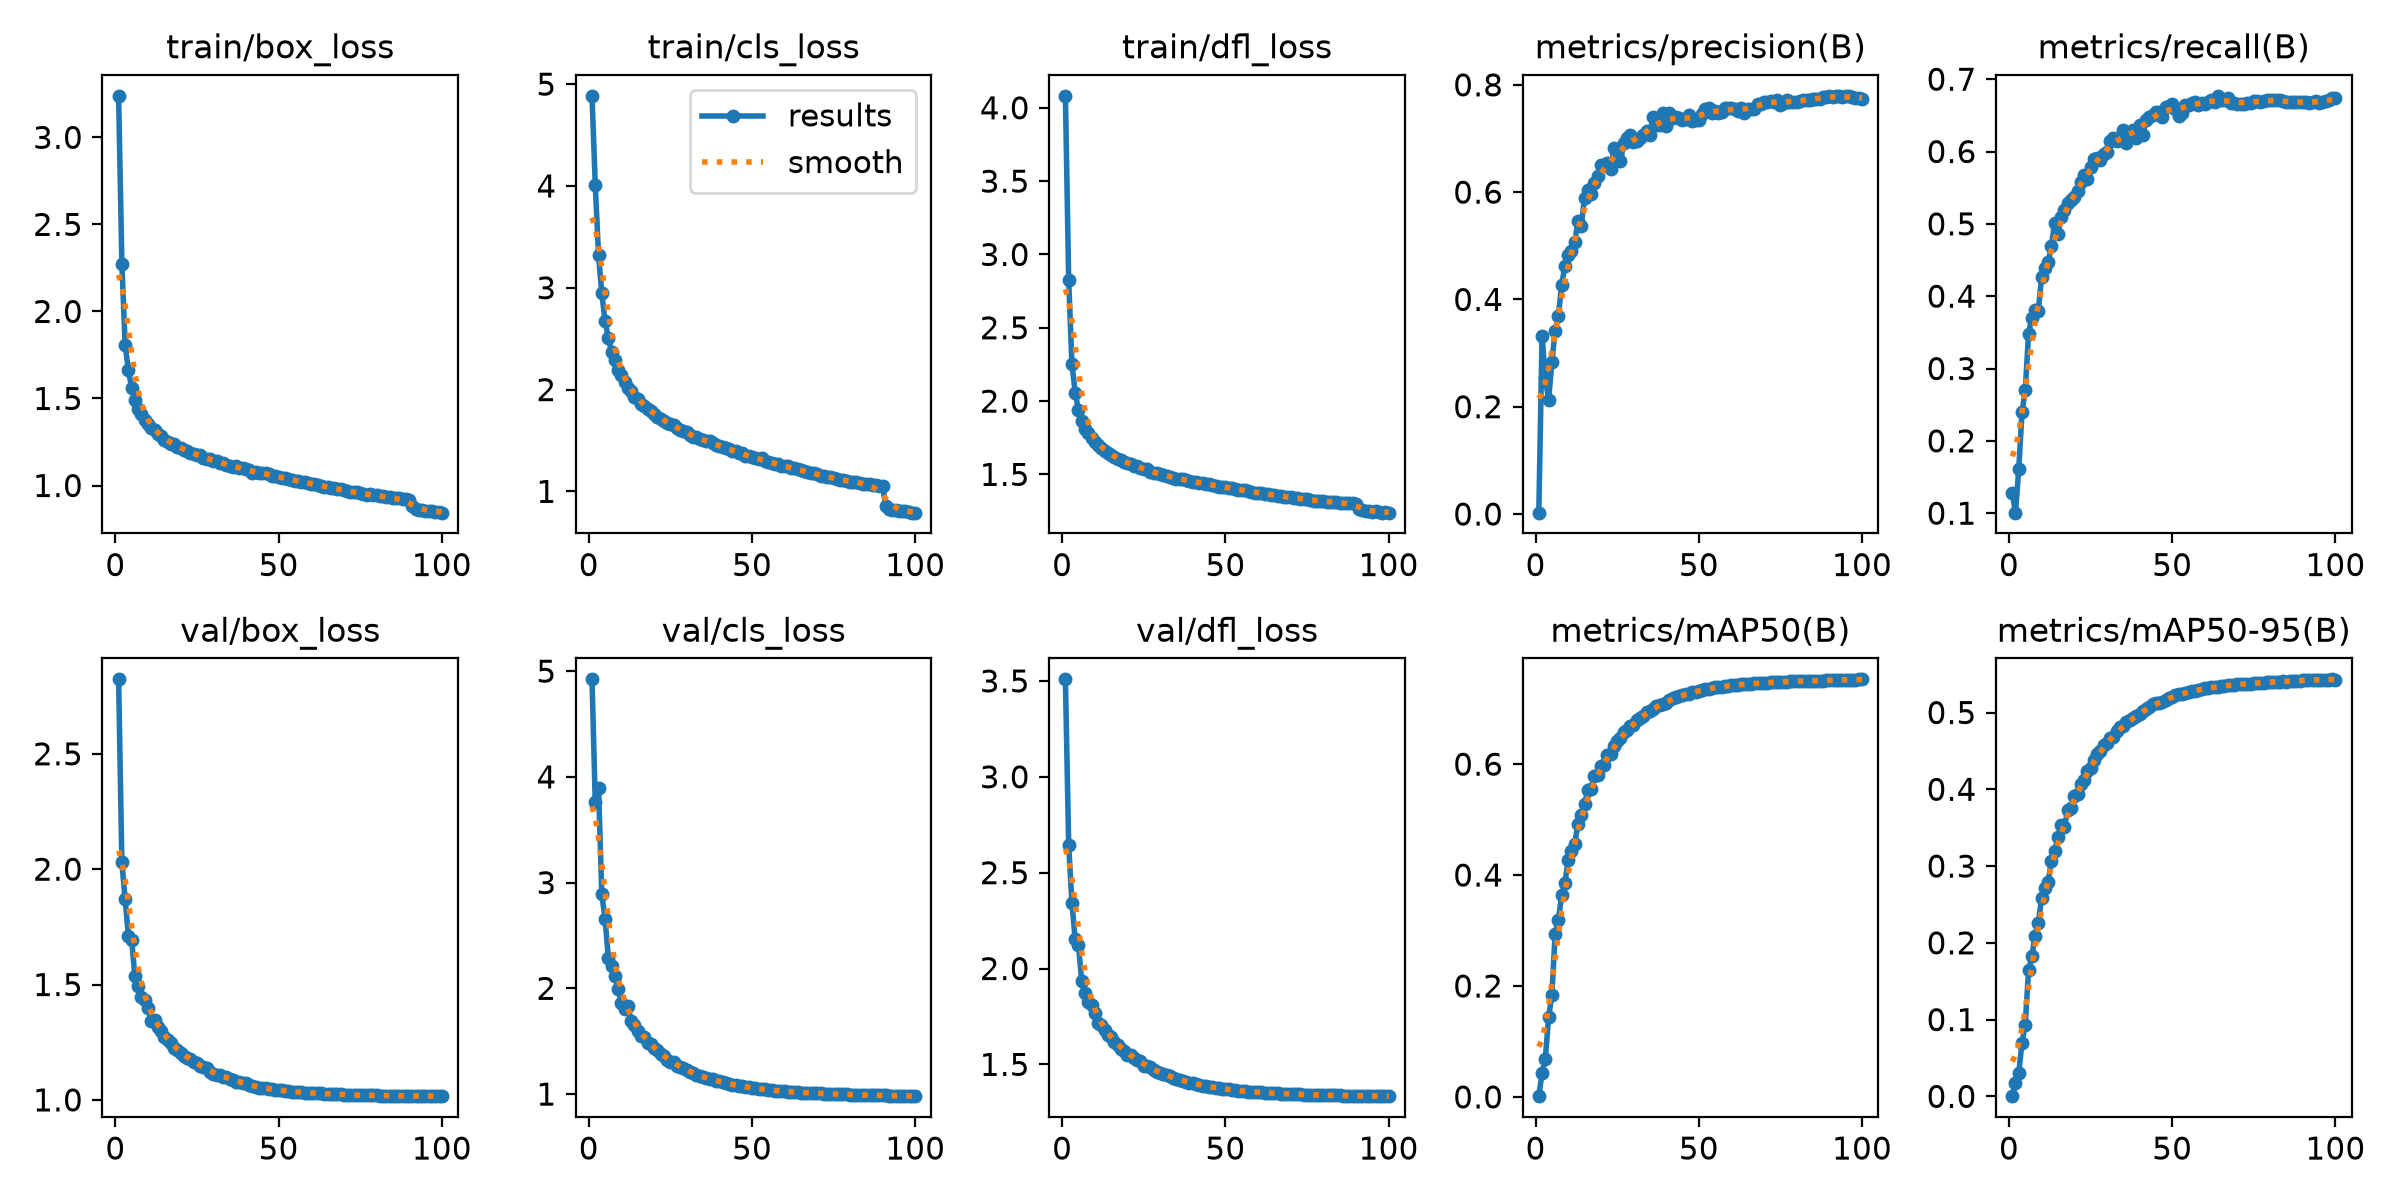

Data behind this chart, as committed beside it:
epoch, time, train/box_loss, train/cls_loss, train/dfl_loss, metrics/precision(B), metrics/recall(B), metrics/mAP50(B), metrics/mAP50-95(B), val/box_loss, val/cls_loss, val/dfl_loss, lr/pg0, lr/pg1, lr/pg2, lr/pg3, lr/pg4, lr/pg5, lr/pg6, lr/pg7
1, 133, 3.238, 4.885, 4.082, 0.00253, 0.1284, 0.00131, 0.00027, 2.823, 4.923, 3.508, 0.009981, 0.003327, 0.009981, 0.003327, 0.009981, 0.003327, 0.009981, 0.003327
2, 248.2, 2.275, 4.012, 2.827, 0.3323, 0.1007, 0.04317, 0.01726, 2.029, 3.76, 2.645, 0.01998, 0.006659, 0.01998, 0.006659, 0.01998, 0.006659, 0.01998, 0.006659
3, 345.3, 1.808, 3.321, 2.253, 0.253, 0.1609, 0.06905, 0.0304, 1.87, 3.895, 2.341, 0.02995, 0.009984, 0.02995, 0.009984, 0.02995, 0.009984, 0.02995, 0.009984
4, 442.5, 1.661, 2.945, 2.056, 0.2126, 0.2393, 0.1439, 0.07012, 1.711, 2.892, 2.152, 0.02993, 0.009978, 0.02993, 0.009978, 0.02993, 0.009978, 0.02993, 0.009978
5, 541.8, 1.558, 2.675, 1.939, 0.2827, 0.2706, 0.183, 0.09356, 1.692, 2.657, 2.122, 0.02988, 0.009961, 0.02988, 0.009961, 0.02988, 0.009961, 0.02988, 0.009961
6, 640.4, 1.493, 2.505, 1.863, 0.3421, 0.3475, 0.2935, 0.1641, 1.535, 2.291, 1.933, 0.02982, 0.009939, 0.02982, 0.009939, 0.02982, 0.009939, 0.02982, 0.009939
7, 737.9, 1.44, 2.369, 1.807, 0.3699, 0.3704, 0.3192, 0.1822, 1.495, 2.208, 1.871, 0.02974, 0.009912, 0.02974, 0.009912, 0.02974, 0.009912, 0.02974, 0.009912
8, 838, 1.413, 2.294, 1.785, 0.4274, 0.3809, 0.3639, 0.2088, 1.444, 2.116, 1.824, 0.02964, 0.009881, 0.02964, 0.009881, 0.02964, 0.009881, 0.02964, 0.009881
9, 936.1, 1.374, 2.197, 1.747, 0.4623, 0.3801, 0.3862, 0.2259, 1.431, 1.997, 1.81, 0.02953, 0.009844, 0.02953, 0.009844, 0.02953, 0.009844, 0.02953, 0.009844
10, 1033, 1.354, 2.141, 1.72, 0.4837, 0.4271, 0.4265, 0.2579, 1.399, 1.858, 1.766, 0.02941, 0.009803, 0.02941, 0.009803, 0.02941, 0.009803, 0.02941, 0.009803
11, 1132, 1.331, 2.076, 1.697, 0.4898, 0.4391, 0.4432, 0.2717, 1.341, 1.805, 1.718, 0.02927, 0.009758, 0.02927, 0.009758, 0.02927, 0.009758, 0.02927, 0.009758
12, 1228, 1.317, 2.02, 1.677, 0.5065, 0.447, 0.4566, 0.2794, 1.345, 1.833, 1.706, 0.02912, 0.009707, 0.02912, 0.009707, 0.02912, 0.009707, 0.02912, 0.009707
13, 1325, 1.294, 1.985, 1.66, 0.5459, 0.4695, 0.4921, 0.3071, 1.318, 1.691, 1.68, 0.02896, 0.009652, 0.02896, 0.009652, 0.02896, 0.009652, 0.02896, 0.009652
14, 1422, 1.283, 1.93, 1.647, 0.5367, 0.5009, 0.5083, 0.3191, 1.3, 1.653, 1.654, 0.02878, 0.009593, 0.02878, 0.009593, 0.02878, 0.009593, 0.02878, 0.009593
15, 1519, 1.261, 1.903, 1.632, 0.5898, 0.4857, 0.5286, 0.3373, 1.272, 1.601, 1.641, 0.02859, 0.009529, 0.02859, 0.009529, 0.02859, 0.009529, 0.02859, 0.009529
16, 1616, 1.253, 1.861, 1.618, 0.604, 0.5092, 0.5527, 0.3529, 1.259, 1.553, 1.616, 0.02838, 0.00946, 0.02838, 0.00946, 0.02838, 0.00946, 0.02838, 0.00946
17, 1710, 1.241, 1.841, 1.602, 0.5959, 0.5198, 0.5543, 0.3508, 1.247, 1.535, 1.599, 0.02816, 0.009388, 0.02816, 0.009388, 0.02816, 0.009388, 0.02816, 0.009388
18, 1809, 1.237, 1.813, 1.597, 0.6175, 0.5294, 0.5779, 0.3736, 1.224, 1.483, 1.579, 0.02793, 0.009311, 0.02793, 0.009311, 0.02793, 0.009311, 0.02793, 0.009311
19, 1907, 1.221, 1.793, 1.588, 0.6304, 0.533, 0.5798, 0.3759, 1.216, 1.472, 1.57, 0.02769, 0.009229, 0.02769, 0.009229, 0.02769, 0.009229, 0.02769, 0.009229
20, 2005, 1.216, 1.759, 1.579, 0.6505, 0.5365, 0.5965, 0.3915, 1.205, 1.434, 1.551, 0.02743, 0.009144, 0.02743, 0.009144, 0.02743, 0.009144, 0.02743, 0.009144
21, 2101, 1.206, 1.732, 1.572, 0.6499, 0.545, 0.5989, 0.3934, 1.191, 1.414, 1.548, 0.02716, 0.009055, 0.02716, 0.009055, 0.02716, 0.009055, 0.02716, 0.009055
22, 2199, 1.199, 1.714, 1.561, 0.655, 0.5585, 0.6172, 0.4071, 1.181, 1.377, 1.535, 0.02688, 0.008961, 0.02688, 0.008961, 0.02688, 0.008961, 0.02688, 0.008961
23, 2296, 1.186, 1.69, 1.554, 0.6423, 0.5676, 0.6187, 0.4121, 1.178, 1.365, 1.524, 0.02659, 0.008864, 0.02659, 0.008864, 0.02659, 0.008864, 0.02659, 0.008864
24, 2394, 1.182, 1.676, 1.545, 0.6824, 0.5623, 0.6331, 0.4244, 1.164, 1.324, 1.516, 0.02629, 0.008763, 0.02629, 0.008763, 0.02629, 0.008763, 0.02629, 0.008763
25, 2490, 1.178, 1.66, 1.536, 0.6705, 0.5783, 0.6413, 0.4284, 1.158, 1.303, 1.493, 0.02598, 0.008658, 0.02598, 0.008658, 0.02598, 0.008658, 0.02598, 0.008658
26, 2586, 1.177, 1.648, 1.534, 0.6583, 0.5893, 0.6478, 0.4375, 1.146, 1.3, 1.49, 0.02565, 0.00855, 0.02565, 0.00855, 0.02565, 0.00855, 0.02565, 0.00855
27, 2682, 1.159, 1.621, 1.518, 0.6915, 0.5907, 0.6576, 0.4454, 1.142, 1.266, 1.485, 0.02532, 0.008439, 0.02532, 0.008439, 0.02532, 0.008439, 0.02532, 0.008439
28, 2779, 1.153, 1.607, 1.513, 0.7, 0.5889, 0.6614, 0.4495, 1.137, 1.259, 1.473, 0.02497, 0.008323, 0.02497, 0.008323, 0.02497, 0.008323, 0.02497, 0.008323
29, 2877, 1.15, 1.593, 1.507, 0.7069, 0.5961, 0.6692, 0.4577, 1.122, 1.243, 1.461, 0.02462, 0.008205, 0.02462, 0.008205, 0.02462, 0.008205, 0.02462, 0.008205
30, 2975, 1.144, 1.585, 1.506, 0.6933, 0.5997, 0.6714, 0.4598, 1.114, 1.224, 1.455, 0.02425, 0.008084, 0.02425, 0.008084, 0.02425, 0.008084, 0.02425, 0.008084
31, 3070, 1.14, 1.551, 1.495, 0.6949, 0.6141, 0.6797, 0.4667, 1.106, 1.209, 1.448, 0.02388, 0.00796, 0.02388, 0.00796, 0.02388, 0.00796, 0.02388, 0.00796
32, 3167, 1.131, 1.536, 1.486, 0.7012, 0.6183, 0.6839, 0.4681, 1.11, 1.197, 1.444, 0.0235, 0.007832, 0.0235, 0.007832, 0.0235, 0.007832, 0.0235, 0.007832
33, 3265, 1.129, 1.532, 1.485, 0.7065, 0.6141, 0.6875, 0.4755, 1.1, 1.182, 1.438, 0.02311, 0.007702, 0.02311, 0.007702, 0.02311, 0.007702, 0.02311, 0.007702
34, 3360, 1.12, 1.517, 1.477, 0.7132, 0.6188, 0.6939, 0.4806, 1.098, 1.171, 1.431, 0.02271, 0.00757, 0.02271, 0.00757, 0.02271, 0.00757, 0.02271, 0.00757
35, 3458, 1.115, 1.503, 1.471, 0.7074, 0.6304, 0.6966, 0.4822, 1.092, 1.157, 1.425, 0.0223, 0.007435, 0.0223, 0.007435, 0.0223, 0.007435, 0.0223, 0.007435
36, 3554, 1.108, 1.495, 1.467, 0.7408, 0.6111, 0.6998, 0.4871, 1.087, 1.153, 1.42, 0.02189, 0.007297, 0.02189, 0.007297, 0.02189, 0.007297, 0.02189, 0.007297
37, 3650, 1.11, 1.49, 1.468, 0.7252, 0.6274, 0.7041, 0.4908, 1.078, 1.144, 1.414, 0.02147, 0.007158, 0.02147, 0.007158, 0.02147, 0.007158, 0.02147, 0.007158
38, 3743, 1.101, 1.48, 1.464, 0.7254, 0.6292, 0.7069, 0.4924, 1.077, 1.139, 1.411, 0.02105, 0.007016, 0.02105, 0.007016, 0.02105, 0.007016, 0.02105, 0.007016
39, 3840, 1.099, 1.453, 1.455, 0.7473, 0.6183, 0.709, 0.4953, 1.075, 1.125, 1.405, 0.02062, 0.006872, 0.02062, 0.006872, 0.02062, 0.006872, 0.02062, 0.006872
40, 3936, 1.094, 1.447, 1.452, 0.7239, 0.6364, 0.7107, 0.4975, 1.071, 1.121, 1.403, 0.02018, 0.006727, 0.02018, 0.006727, 0.02018, 0.006727, 0.02018, 0.006727
41, 4031, 1.089, 1.436, 1.451, 0.7482, 0.6234, 0.7165, 0.5021, 1.066, 1.11, 1.398, 0.01974, 0.00658, 0.01974, 0.00658, 0.01974, 0.00658, 0.01974, 0.00658
42, 4126, 1.075, 1.425, 1.439, 0.7387, 0.6433, 0.7191, 0.5042, 1.062, 1.103, 1.394, 0.01929, 0.006431, 0.01929, 0.006431, 0.01929, 0.006431, 0.01929, 0.006431
43, 4223, 1.077, 1.412, 1.438, 0.7395, 0.6477, 0.7204, 0.5078, 1.056, 1.097, 1.389, 0.01884, 0.006281, 0.01884, 0.006281, 0.01884, 0.006281, 0.01884, 0.006281
44, 4318, 1.071, 1.402, 1.436, 0.7385, 0.6509, 0.7231, 0.5107, 1.052, 1.089, 1.387, 0.01839, 0.00613, 0.01839, 0.00613, 0.01839, 0.00613, 0.01839, 0.00613
45, 4413, 1.071, 1.397, 1.433, 0.7353, 0.6543, 0.7253, 0.5123, 1.051, 1.083, 1.384, 0.01793, 0.005978, 0.01793, 0.005978, 0.01793, 0.005978, 0.01793, 0.005978
46, 4507, 1.07, 1.38, 1.428, 0.7357, 0.6545, 0.7259, 0.5124, 1.051, 1.079, 1.382, 0.01747, 0.005824, 0.01747, 0.005824, 0.01747, 0.005824, 0.01747, 0.005824
47, 4603, 1.064, 1.372, 1.424, 0.7431, 0.6484, 0.7271, 0.5137, 1.049, 1.073, 1.379, 0.01701, 0.00567, 0.01701, 0.00567, 0.01701, 0.00567, 0.01701, 0.00567
48, 4700, 1.057, 1.348, 1.417, 0.7324, 0.6613, 0.7299, 0.5168, 1.045, 1.068, 1.375, 0.01655, 0.005516, 0.01655, 0.005516, 0.01655, 0.005516, 0.01655, 0.005516
49, 4796, 1.053, 1.343, 1.416, 0.7344, 0.6629, 0.7304, 0.5186, 1.044, 1.063, 1.373, 0.01608, 0.005361, 0.01608, 0.005361, 0.01608, 0.005361, 0.01608, 0.005361
50, 4891, 1.049, 1.336, 1.413, 0.734, 0.6655, 0.7327, 0.5203, 1.042, 1.059, 1.371, 0.01562, 0.005205, 0.01562, 0.005205, 0.01562, 0.005205, 0.01562, 0.005205
51, 4986, 1.046, 1.33, 1.408, 0.7466, 0.6587, 0.7341, 0.5227, 1.041, 1.056, 1.369, 0.01515, 0.00505, 0.01515, 0.00505, 0.01515, 0.00505, 0.01515, 0.00505
52, 5082, 1.043, 1.321, 1.404, 0.7549, 0.6496, 0.7352, 0.524, 1.039, 1.05, 1.366, 0.01468, 0.004895, 0.01468, 0.004895, 0.01468, 0.004895, 0.01468, 0.004895
53, 5177, 1.04, 1.324, 1.403, 0.7575, 0.653, 0.7364, 0.5245, 1.038, 1.046, 1.364, 0.01422, 0.004739, 0.01422, 0.004739, 0.01422, 0.004739, 0.01422, 0.004739
54, 5274, 1.031, 1.3, 1.396, 0.7472, 0.6649, 0.7373, 0.5252, 1.036, 1.044, 1.362, 0.01375, 0.004584, 0.01375, 0.004584, 0.01375, 0.004584, 0.01375, 0.004584
55, 5371, 1.029, 1.292, 1.392, 0.751, 0.6644, 0.7382, 0.5271, 1.035, 1.041, 1.361, 0.01329, 0.00443, 0.01329, 0.00443, 0.01329, 0.00443, 0.01329, 0.00443
56, 5468, 1.027, 1.282, 1.393, 0.7475, 0.6677, 0.7393, 0.5282, 1.034, 1.037, 1.36, 0.01283, 0.004276, 0.01283, 0.004276, 0.01283, 0.004276, 0.01283, 0.004276
57, 5562, 1.022, 1.268, 1.384, 0.7502, 0.6679, 0.7391, 0.5283, 1.033, 1.033, 1.358, 0.01237, 0.004122, 0.01237, 0.004122, 0.01237, 0.004122, 0.01237, 0.004122
58, 5660, 1.018, 1.267, 1.383, 0.7562, 0.665, 0.7403, 0.5296, 1.032, 1.03, 1.357, 0.01191, 0.00397, 0.01191, 0.00397, 0.01191, 0.00397, 0.01191, 0.00397
59, 5756, 1.016, 1.247, 1.376, 0.7564, 0.6671, 0.7411, 0.5304, 1.031, 1.027, 1.356, 0.01146, 0.003819, 0.01146, 0.003819, 0.01146, 0.003819, 0.01146, 0.003819
60, 5852, 1.009, 1.245, 1.373, 0.7577, 0.6663, 0.742, 0.5313, 1.03, 1.025, 1.355, 0.01101, 0.003669, 0.01101, 0.003669, 0.01101, 0.003669, 0.01101, 0.003669
... 40 more rows
